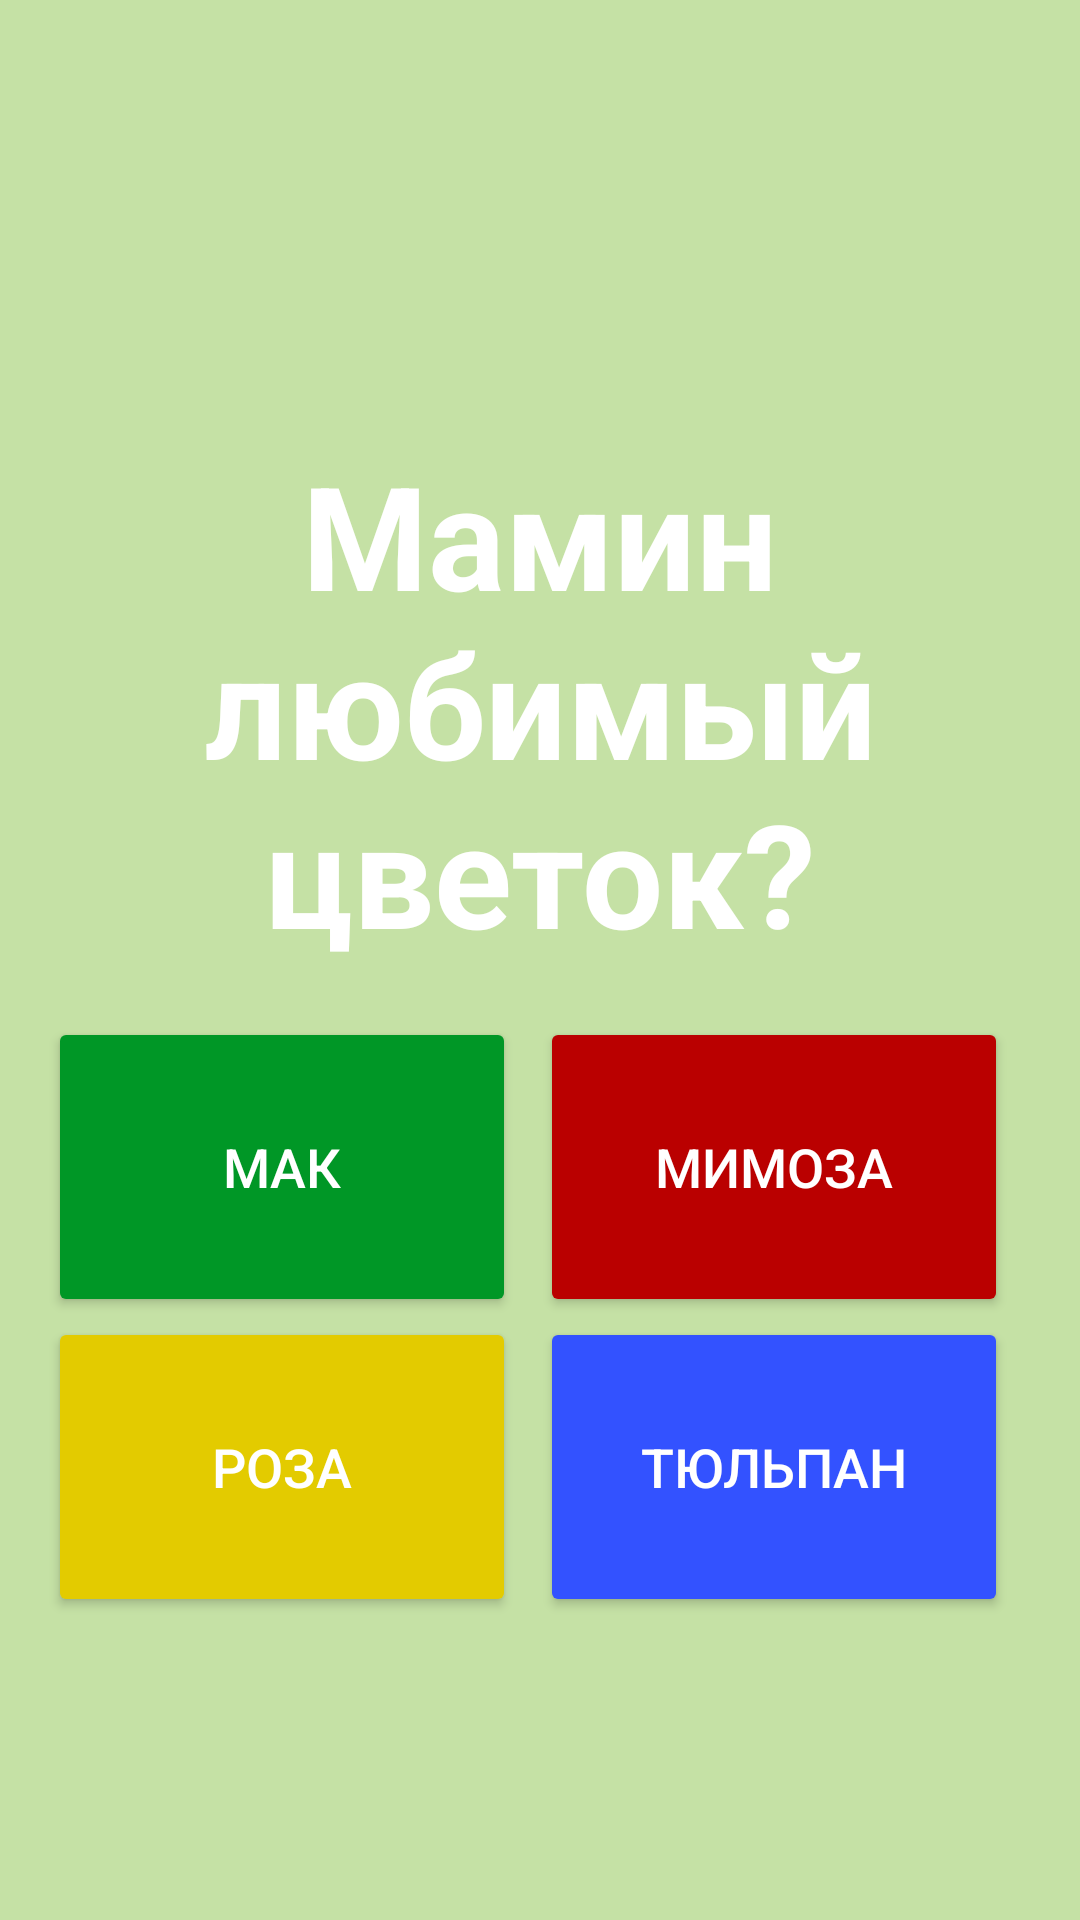

Layout XML and referenced resources for this Android screen:
<!-- AndroidManifest.xml: application theme Theme.MomsQuiz -->
<!-- res/layout/fragment_four.xml -->
<?xml version="1.0" encoding="utf-8"?>
<LinearLayout xmlns:android="http://schemas.android.com/apk/res/android"
    xmlns:tools="http://schemas.android.com/tools"
    android:layout_width="match_parent"
    android:layout_height="match_parent"
    tools:context=".questions.FourFragment"
    android:background="#c5e1a5"
    android:orientation="vertical"
    >

    <TextView
        android:id="@+id/question_text"
        android:layout_width="match_parent"
        android:layout_height="wrap_content"
        android:layout_marginTop="130dp"
        android:gravity="center"
        android:padding="16dp"
        android:text="Мамин любимый цветок?"
        android:textColor="#FFF"
        android:textSize="48sp"
        android:textStyle="bold" />

    <LinearLayout
        android:layout_width="match_parent"
        android:layout_height="wrap_content"
        android:orientation="horizontal"
        android:paddingHorizontal="16dp">

        <Button
            android:id="@+id/button_option_1"
            android:layout_width="0dp"
            android:layout_height="100dp"
            android:layout_marginRight="8dp"
            android:layout_weight="1"
            android:backgroundTint="@color/grass"
            android:padding="16dp"
            android:text="мак"
            android:textColor="#FFF"
            android:textSize="18sp" />

        <Button
            android:id="@+id/button_option_2"
            android:layout_width="0dp"
            android:layout_height="100dp"
            android:layout_marginRight="8dp"
            android:layout_weight="1"
            android:backgroundTint="@color/red"
            android:padding="16dp"
            android:text="мимоза"
            android:textColor="#FFF"
            android:textSize="18sp" />
    </LinearLayout>

    <LinearLayout
        android:layout_width="match_parent"
        android:layout_height="wrap_content"
        android:orientation="horizontal"
        android:paddingHorizontal="16dp">

        <Button
            android:id="@+id/button_option_3"
            android:layout_width="0dp"
            android:layout_height="100dp"
            android:layout_marginRight="8dp"
            android:layout_weight="1"
            android:backgroundTint="@color/yellow"
            android:padding="16dp"
            android:text="Роза"
            android:textColor="#FFF"
            android:textSize="18sp" />

        <Button
            android:id="@+id/button_option_4"
            android:layout_width="0dp"
            android:layout_height="100dp"
            android:layout_marginRight="8dp"
            android:layout_weight="1"
            android:backgroundTint="@color/blue"
            android:padding="16dp"
            android:text="тюльпан"
            android:textColor="#FFF"
            android:textSize="18sp" />


    </LinearLayout>



</LinearLayout>
<!-- resources referenced by this layout -->
<resources>
  <color name="blue">#3352FF</color>
  <color name="grass">#009726</color>
  <color name="red">#BA0000</color>
  <color name="yellow">#E3CB00</color>
  <style name="Theme.MomsQuiz" parent="Theme.MaterialComponents.DayNight.DarkActionBar">
          
          <item name="colorPrimary">@color/purple_500</item>
          <item name="colorPrimaryVariant">@color/purple_700</item>
          <item name="colorOnPrimary">@color/white</item>
          
          <item name="colorSecondary">@color/teal_200</item>
          <item name="colorSecondaryVariant">@color/teal_700</item>
          <item name="colorOnSecondary">@color/black</item>
          
          <item name="android:statusBarColor">?attr/colorPrimaryVariant</item>
          
      </style>
  <color name="purple_500">#FF6200EE</color>
  <color name="purple_700">#FF3700B3</color>
  <color name="white">#FFFFFFFF</color>
  <color name="teal_200">#FF03DAC5</color>
  <color name="teal_700">#FF018786</color>
  <color name="black">#FF000000</color>
</resources>
